Labelled photos from "dataset", an image-classification folder in schwein69/VA_Project. The possible labels are: fist, index finger pointing, open palm, pinch, two fingers.

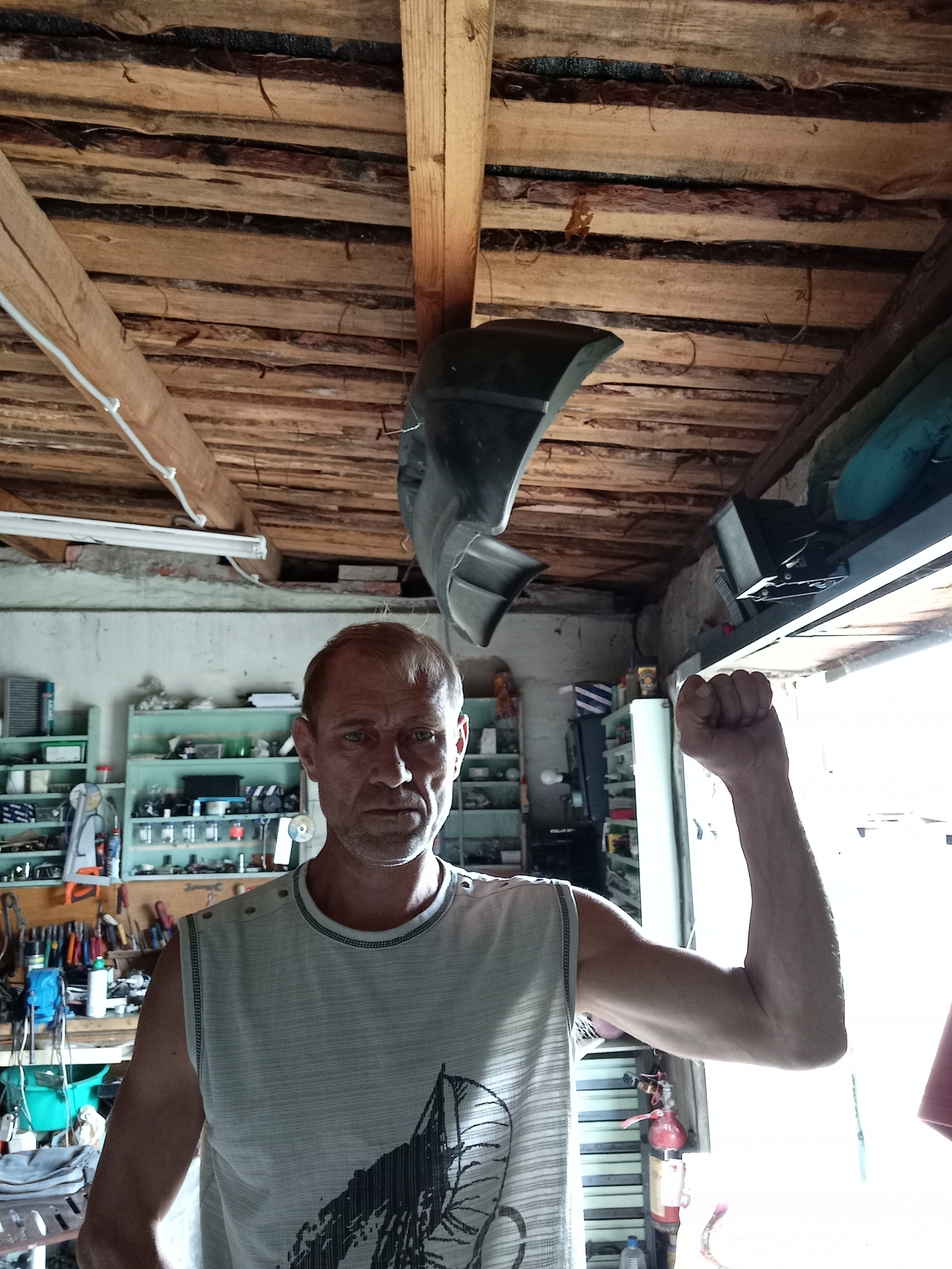
Label: fist

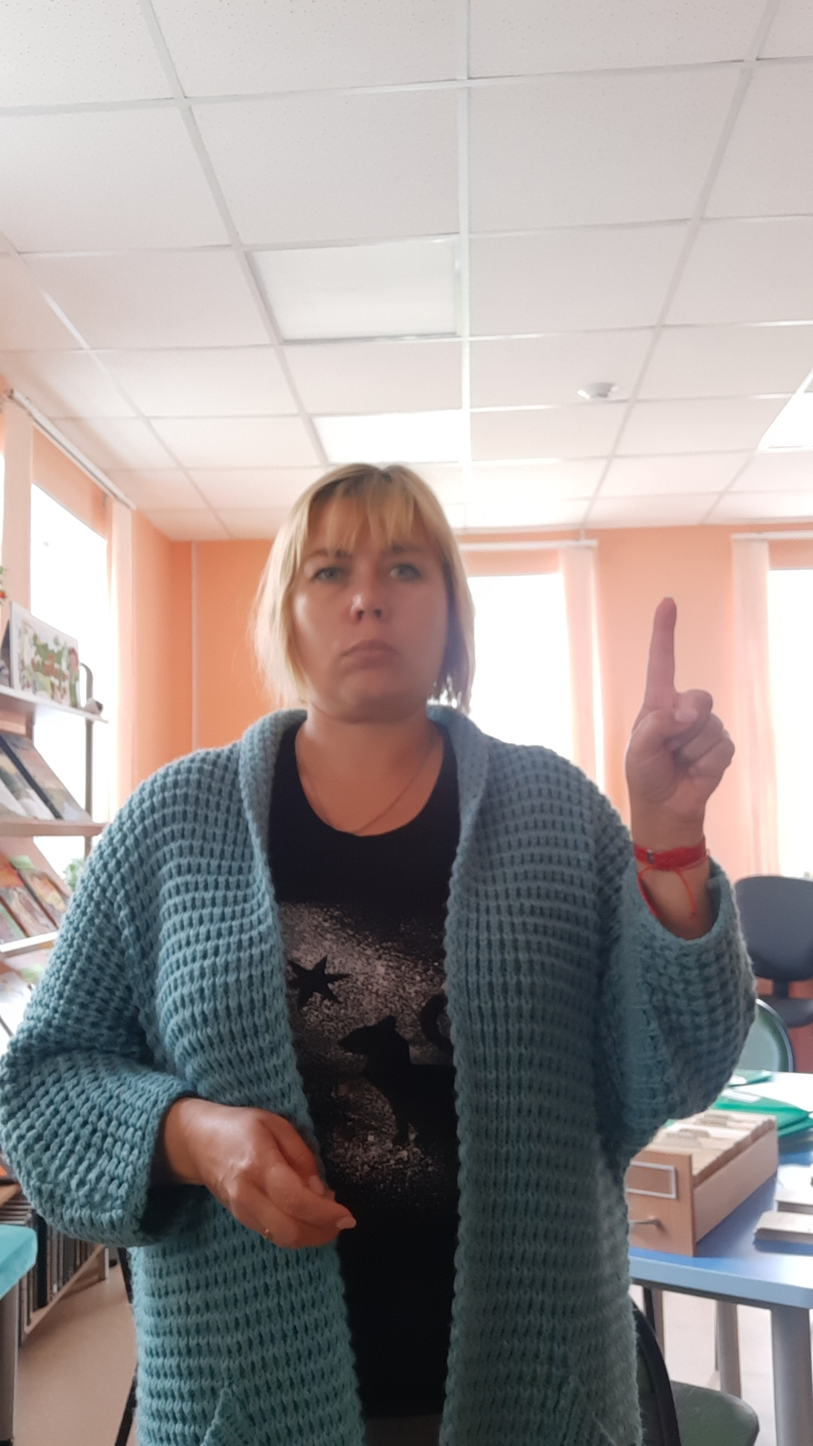
Label: index finger pointing

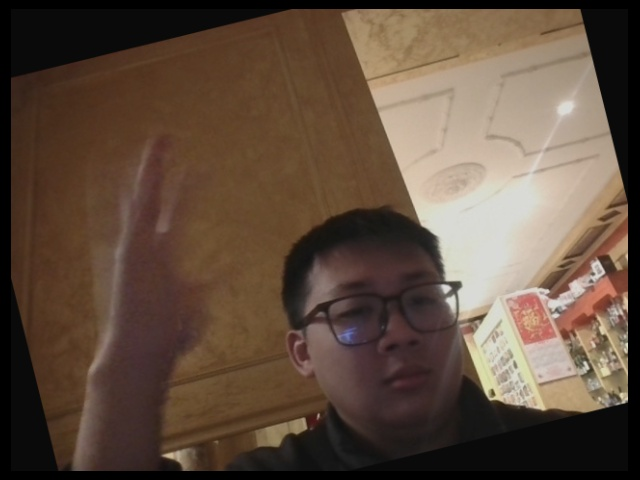
Label: open palm

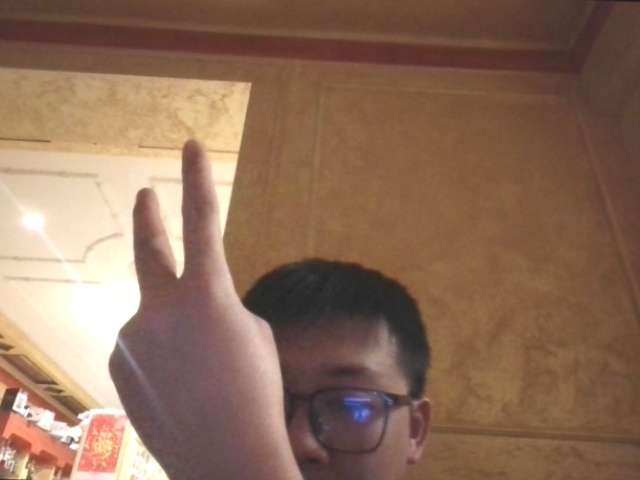
Label: two fingers

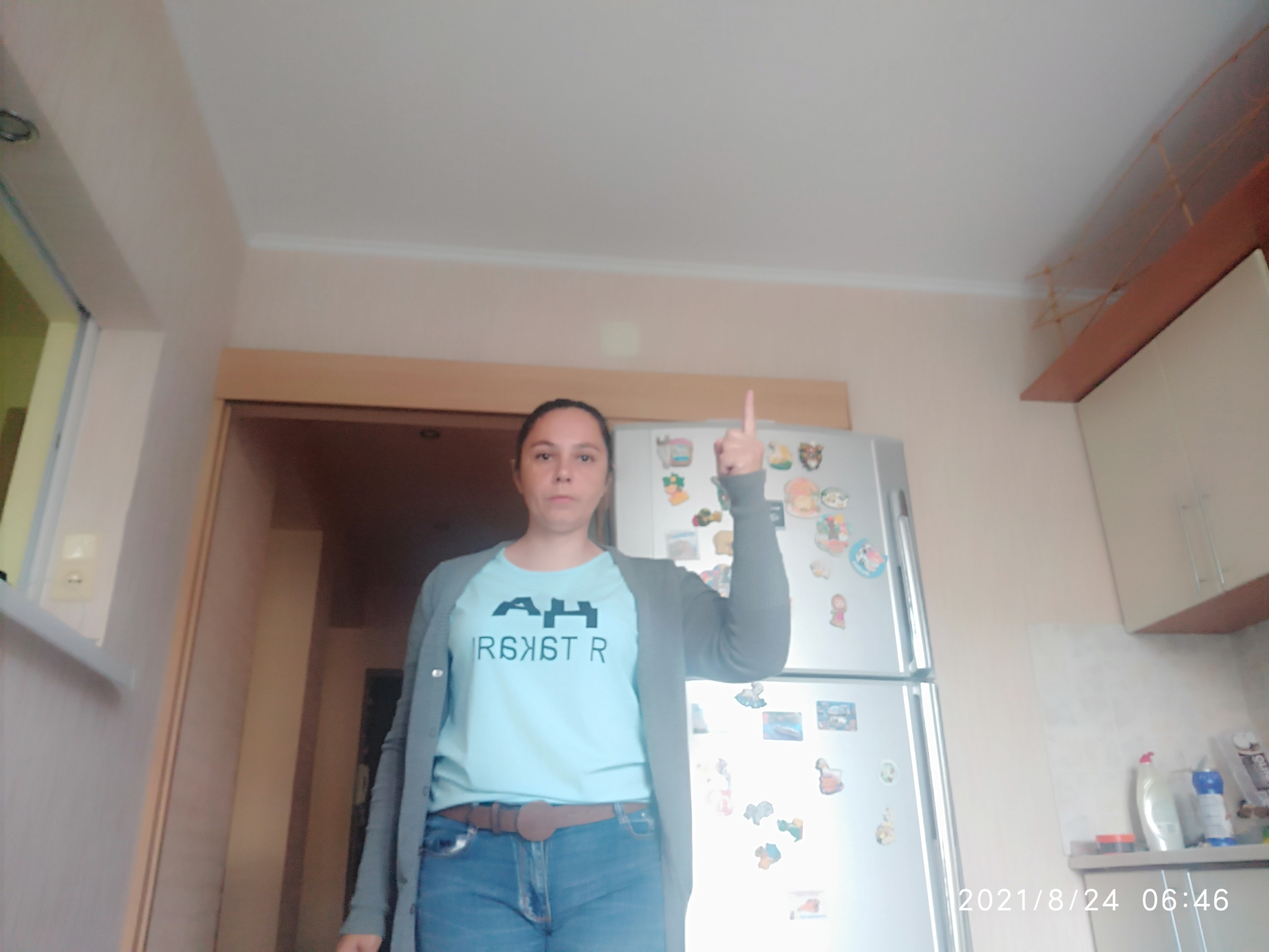
Label: index finger pointing

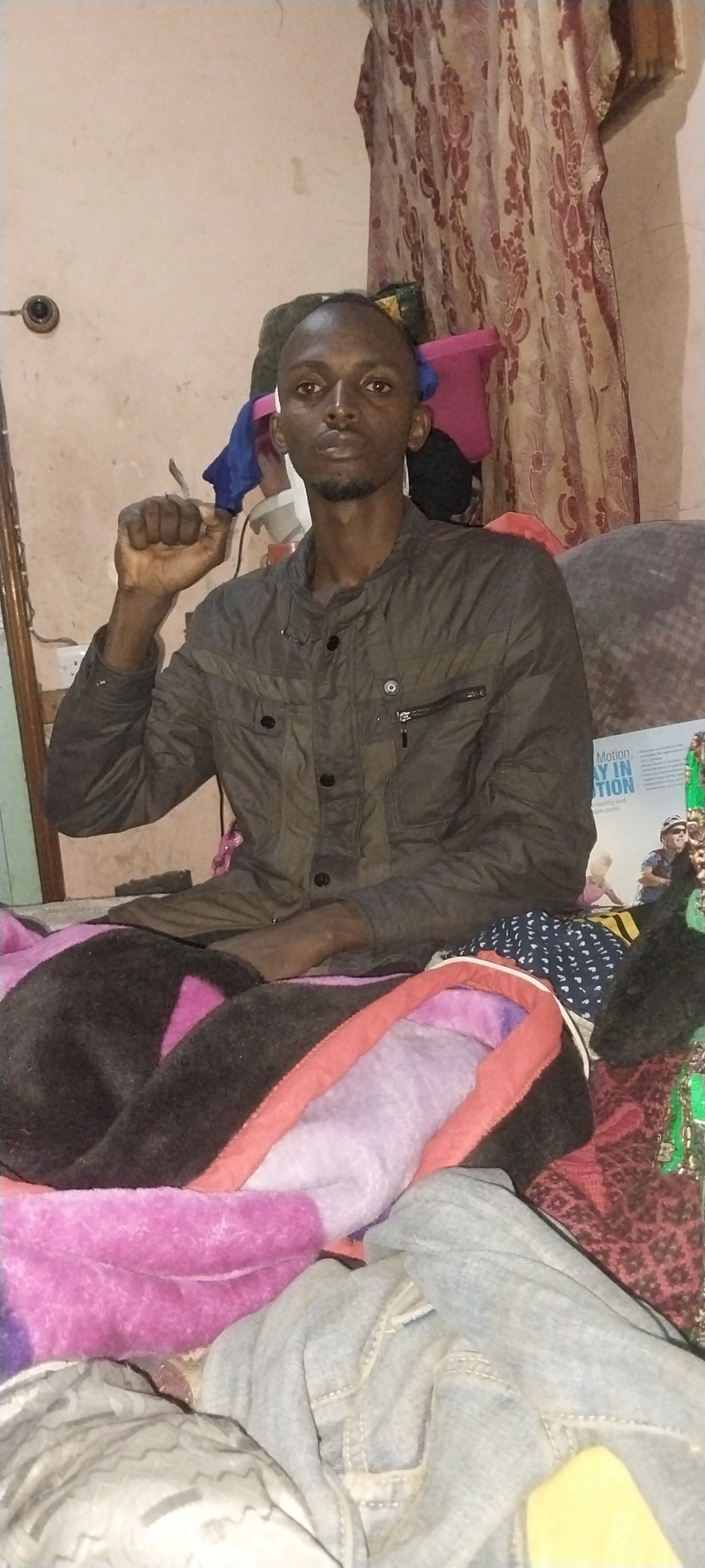
Label: fist
